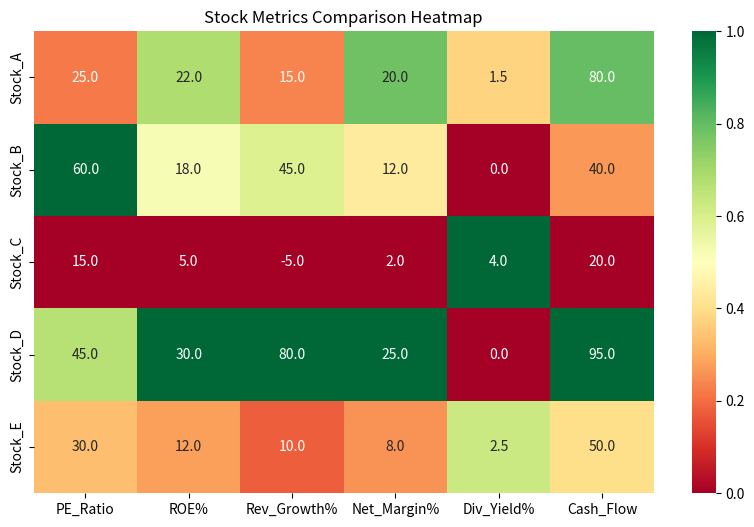

Reproduce this figure in Python.
import pandas as pd
import seaborn as sns
import matplotlib.pyplot as plt

# 1. 准备数据 - 建议先用英文 Key 避免乱码
data = {
    'PE_Ratio': [25, 60, 15, 45, 30],
    'ROE%': [22, 18, 5, 30, 12],
    'Rev_Growth%': [15, 45, -5, 80, 10],
    'Net_Margin%': [20, 12, 2, 25, 8],
    'Div_Yield%': [1.5, 0, 4.0, 0, 2.5],
    'Cash_Flow': [80, 40, 20, 95, 50]
}
stocks = ['Stock_A', 'Stock_B', 'Stock_C', 'Stock_D', 'Stock_E']
df = pd.DataFrame(data, index=stocks)

# 2. 数据标准化
df_norm = (df - df.min()) / (df.max() - df.min())

# 3. 绘图设置
plt.figure(figsize=(10, 6))

# 使用 RdYlGn 颜色条，数值标注保留 1 位小数
sns.heatmap(df_norm, annot=df, fmt=".1f", cmap="RdYlGn", cbar=True)

plt.title("Stock Metrics Comparison Heatmap")

# 重要：不要用 plt.show()，改为保存图片
plt.savefig('stock_heatmap.png', dpi=300, bbox_inches='tight')
print("Graph: /workspace/stock_heatmap.png")
